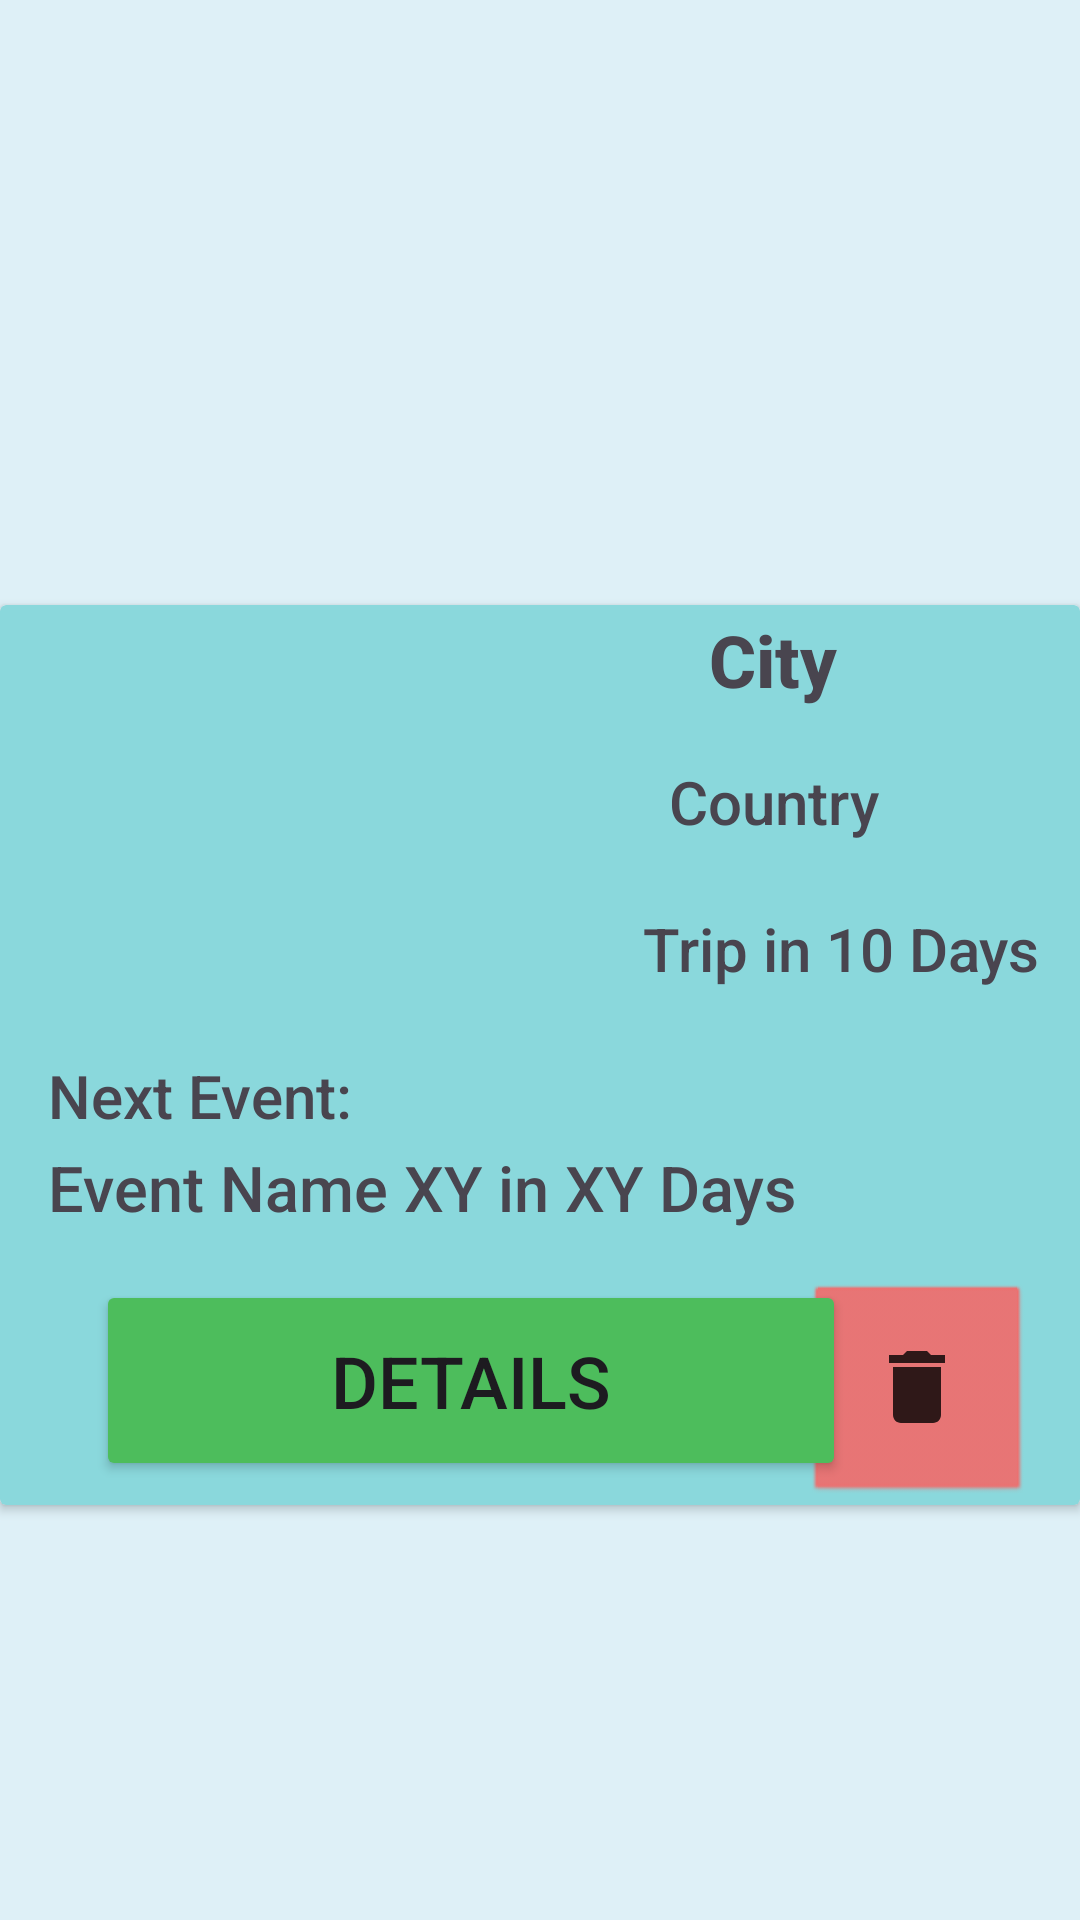

The Android layout XML behind this screen, and the referenced resources:
<!-- AndroidManifest.xml: application theme Theme.M3_01_08_Reiseplaner -->
<!-- res/layout/travel_destination_card.xml -->
<?xml version="1.0" encoding="utf-8"?>

<androidx.constraintlayout.widget.ConstraintLayout xmlns:android="http://schemas.android.com/apk/res/android"
    xmlns:app="http://schemas.android.com/apk/res-auto"
    xmlns:tools="http://schemas.android.com/tools"
    android:layout_width="match_parent"
    android:layout_height="320dp"
    android:background="#DEF0F7">

    <androidx.cardview.widget.CardView
        android:id="@+id/travel_destinantion_card"
        android:layout_width="match_parent"
        android:layout_height="300dp"
        android:background="#D68888"
        android:backgroundTint="#8AD8DC"
        app:layout_constraintBottom_toBottomOf="parent"
        app:layout_constraintEnd_toEndOf="parent"
        app:layout_constraintHorizontal_bias="0.0"
        app:layout_constraintStart_toStartOf="parent"
        app:layout_constraintTop_toTopOf="parent"
        app:layout_constraintVertical_bias="0.593">

        <androidx.constraintlayout.widget.ConstraintLayout
            android:layout_width="match_parent"
            android:layout_height="match_parent">

            <androidx.constraintlayout.widget.Barrier
                android:layout_width="wrap_content"
                android:layout_height="wrap_content"
                app:barrierDirection="top" />

            <ImageView
                android:id="@+id/countryImageView"
                android:layout_width="157dp"
                android:layout_height="150dp"
                app:layout_constraintStart_toStartOf="parent"
                app:layout_constraintTop_toTopOf="parent"
                tools:srcCompat="@tools:sample/avatars" />

            <TextView
                android:id="@+id/cityTextView"
                android:layout_width="142dp"
                android:layout_height="50dp"
                android:layout_marginTop="2dp"
                android:layout_marginEnd="2dp"
                android:fontFamily="sans-serif-medium"
                android:text="City"
                android:textAlignment="center"
                android:textSize="24sp"
                android:textStyle="bold"
                app:layout_constraintEnd_toEndOf="parent"
                app:layout_constraintStart_toEndOf="@+id/countryImageView"
                app:layout_constraintTop_toTopOf="parent" />

            <TextView
                android:id="@+id/countryTextView"
                android:layout_width="246dp"
                android:layout_height="41dp"
                android:fontFamily="sans-serif-medium"
                android:text="Country"
                android:textAlignment="center"
                android:textSize="20sp"
                app:layout_constraintEnd_toEndOf="@+id/cityTextView"
                app:layout_constraintStart_toStartOf="@+id/cityTextView"
                app:layout_constraintTop_toBottomOf="@+id/cityTextView" />

            <TextView
                android:id="@+id/dayCounterView"
                android:layout_width="247dp"
                android:layout_height="43dp"
                android:layout_marginTop="8dp"
                android:fontFamily="sans-serif-medium"
                android:text="Trip in 10 Days"
                android:textAlignment="center"
                android:textSize="20sp"
                app:layout_constraintStart_toEndOf="@+id/countryImageView"
                app:layout_constraintTop_toBottomOf="@+id/countryTextView" />

            <TextView
                android:id="@+id/textView13"
                android:layout_width="140dp"
                android:layout_height="30dp"
                android:layout_marginStart="16dp"
                android:fontFamily="sans-serif-medium"
                android:text="Next Event:"
                android:textSize="20sp"
                app:layout_constraintStart_toStartOf="parent"
                app:layout_constraintTop_toBottomOf="@+id/countryImageView" />

            <TextView
                android:id="@+id/eventTextView"
                android:layout_width="365dp"
                android:layout_height="45dp"
                android:fontFamily="sans-serif-medium"
                android:text="Event Name XY in XY Days"
                android:textSize="21sp"
                app:layout_constraintStart_toStartOf="@+id/textView13"
                app:layout_constraintTop_toBottomOf="@+id/textView13" />

            <Button
                android:id="@+id/tripDetailsbutton"
                android:layout_width="250dp"
                android:layout_height="67dp"
                android:backgroundTint="#4DBD5C"
                android:fontFamily="sans-serif-medium"
                android:text="Details"
                android:textAlignment="center"
                android:textSize="24sp"
                app:layout_constraintBottom_toBottomOf="parent"
                app:layout_constraintEnd_toEndOf="parent"
                app:layout_constraintHorizontal_bias="0.291"
                app:layout_constraintStart_toStartOf="parent"
                app:layout_constraintTop_toBottomOf="@+id/eventTextView"
                app:layout_constraintVertical_bias="0.0" />

            <androidx.constraintlayout.widget.Barrier
                android:layout_width="wrap_content"
                android:layout_height="wrap_content"
                app:barrierDirection="top" />

            <ImageButton
                android:id="@+id/deleteButton"
                android:layout_width="76dp"
                android:layout_height="74dp"
                android:layout_marginEnd="16dp"
                android:adjustViewBounds="false"
                android:background="@android:drawable/btn_default"
                android:backgroundTint="#EC7070"
                android:contentDescription="Delete Button"
                android:cropToPadding="false"
                app:layout_constraintBottom_toBottomOf="parent"
                app:layout_constraintEnd_toEndOf="parent"
                app:srcCompat="@drawable/ic_delete" />
        </androidx.constraintlayout.widget.ConstraintLayout>
    </androidx.cardview.widget.CardView>
</androidx.constraintlayout.widget.ConstraintLayout>
<!-- resources referenced by this layout -->
<resources>
  <!-- drawable ic_delete (drawable-anydpi) -->
  <vector xmlns:android="http://schemas.android.com/apk/res/android"
      android:width="24dp"
      android:height="24dp"
      android:viewportWidth="24"
      android:viewportHeight="24"
      android:tint="#000000"
      android:alpha="0.8">
    <group android:scaleX="1.3333334"
        android:scaleY="1.3333334"
        android:translateX="-4"
        android:translateY="-4">
      <path
          android:fillColor="@android:color/white"
          android:pathData="M6,19c0,1.1 0.9,2 2,2h8c1.1,0 2,-0.9 2,-2V7H6v12zM19,4h-3.5l-1,-1h-5l-1,1H5v2h14V4z"/>
    </group>
  </vector>
  <style name="Theme.M3_01_08_Reiseplaner" parent="Base.Theme.M3_01_08_Reiseplaner" />
  <style name="Base.Theme.M3_01_08_Reiseplaner" parent="Theme.Material3.DayNight.NoActionBar">
          
          
      </style>
</resources>
